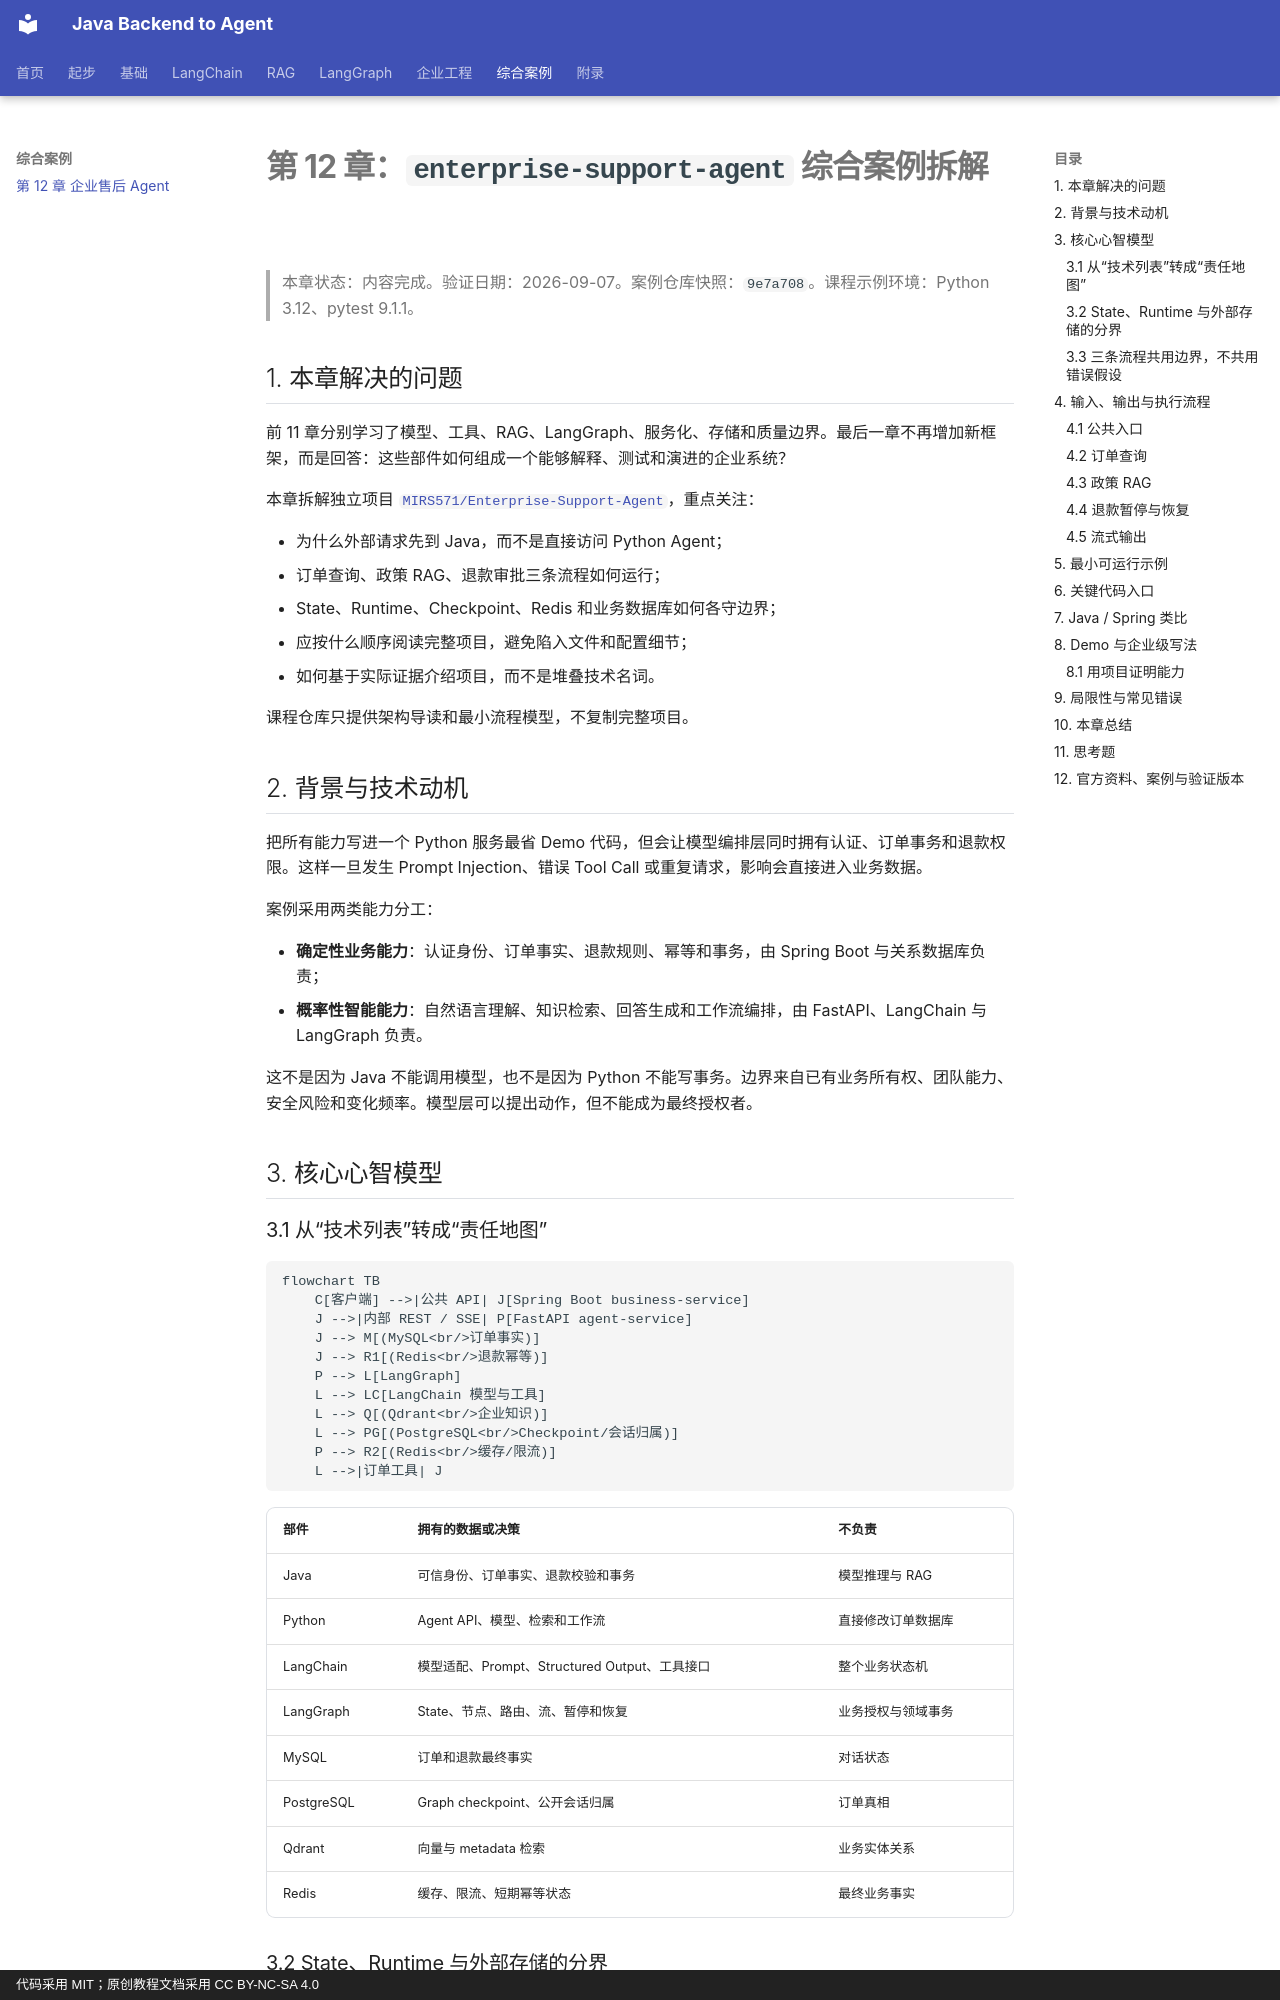

repository: MIRS571/java-backend-to-agent · page: chapter12/enterprise-support-agent-walkthrough/index.html · generator: mkdocs · copyright: 代码采用 MIT；原创教程文档采用 CC BY-NC-SA 4.0

# 第 12 章：`enterprise-support-agent` 综合案例拆解

> 本章状态：内容完成。验证日期：2026-09-07。案例仓库快照：`9e7a708`。课程示例环境：Python 3.12、pytest 9.1.1。

## 1. 本章解决的问题

前 11 章分别学习了模型、工具、RAG、LangGraph、服务化、存储和质量边界。最后一章不再增加新框架，而是回答：这些部件如何组成一个能够解释、测试和演进的企业系统？

本章拆解独立项目 [`MIRS571/Enterprise-Support-Agent`](https://github.com/MIRS571/Enterprise-Support-Agent)，重点关注：

- 为什么外部请求先到 Java，而不是直接访问 Python Agent；
- 订单查询、政策 RAG、退款审批三条流程如何运行；
- State、Runtime、Checkpoint、Redis 和业务数据库如何各守边界；
- 应按什么顺序阅读完整项目，避免陷入文件和配置细节；
- 如何基于实际证据介绍项目，而不是堆叠技术名词。

课程仓库只提供架构导读和最小流程模型，不复制完整项目。

## 2. 背景与技术动机

把所有能力写进一个 Python 服务最省 Demo 代码，但会让模型编排层同时拥有认证、订单事务和退款权限。这样一旦发生 Prompt Injection、错误 Tool Call 或重复请求，影响会直接进入业务数据。

案例采用两类能力分工：

- **确定性业务能力**：认证身份、订单事实、退款规则、幂等和事务，由 Spring Boot 与关系数据库负责；
- **概率性智能能力**：自然语言理解、知识检索、回答生成和工作流编排，由 FastAPI、LangChain 与 LangGraph 负责。

这不是因为 Java 不能调用模型，也不是因为 Python 不能写事务。边界来自已有业务所有权、团队能力、安全风险和变化频率。模型层可以提出动作，但不能成为最终授权者。

## 3. 核心心智模型

### 3.1 从“技术列表”转成“责任地图”

```mermaid
flowchart TB
    C[客户端] -->|公共 API| J[Spring Boot business-service]
    J -->|内部 REST / SSE| P[FastAPI agent-service]
    J --> M[(MySQL<br/>订单事实)]
    J --> R1[(Redis<br/>退款幂等)]
    P --> L[LangGraph]
    L --> LC[LangChain 模型与工具]
    L --> Q[(Qdrant<br/>企业知识)]
    L --> PG[(PostgreSQL<br/>Checkpoint/会话归属)]
    P --> R2[(Redis<br/>缓存/限流)]
    L -->|订单工具| J
```

| 部件 | 拥有的数据或决策 | 不负责 |
| --- | --- | --- |
| Java | 可信身份、订单事实、退款校验和事务 | 模型推理与 RAG |
| Python | Agent API、模型、检索和工作流 | 直接修改订单数据库 |
| LangChain | 模型适配、Prompt、Structured Output、工具接口 | 整个业务状态机 |
| LangGraph | State、节点、路由、流、暂停和恢复 | 业务授权与领域事务 |
| MySQL | 订单和退款最终事实 | 对话状态 |
| PostgreSQL | Graph checkpoint、公开会话归属 | 订单真相 |
| Qdrant | 向量与 metadata 检索 | 业务实体关系 |
| Redis | 缓存、限流、短期幂等状态 | 最终业务事实 |

### 3.2 State、Runtime 与外部存储的分界

案例中的 `AgentState` 保存可以序列化和恢复的工作流数据，例如 `message`、`intent`、`order_id`、知识引用和 `answer`。`AgentContext` 通过 `Runtime[AgentContext]` 向节点提供可信 `tenant_id`、`user_id` 和恢复退款时的 `idempotency_key`。

```text
State       = 这次工作流已经进行到哪里，可保存到 Checkpoint
Runtime     = 这次运行是谁发起的，以及节点可使用的可信请求上下文
外部存储    = 订单、知识、缓存等独立生命周期的数据
```

HTTP Client、Qdrant Client、连接池和 Service 等长期资源由 FastAPI `lifespan` 创建一次并在关闭时释放，不放进 State。否则 Checkpointer 无法稳定序列化资源，连接生命周期也会失控。

### 3.3 三条流程共用边界，不共用错误假设

订单查询、政策问答和退款都经过 Java 公共入口、可信身份传递和 LangGraph 路由；之后的正确性要求不同：

- 订单查询必须使用 Java 返回的业务事实；
- 政策问答必须先在 Qdrant 查询中执行租户 Filter，再把证据交给模型；
- 退款必须在人工审批之后，以稳定幂等键进入 Java 的事务写入。

## 4. 输入、输出与执行流程
